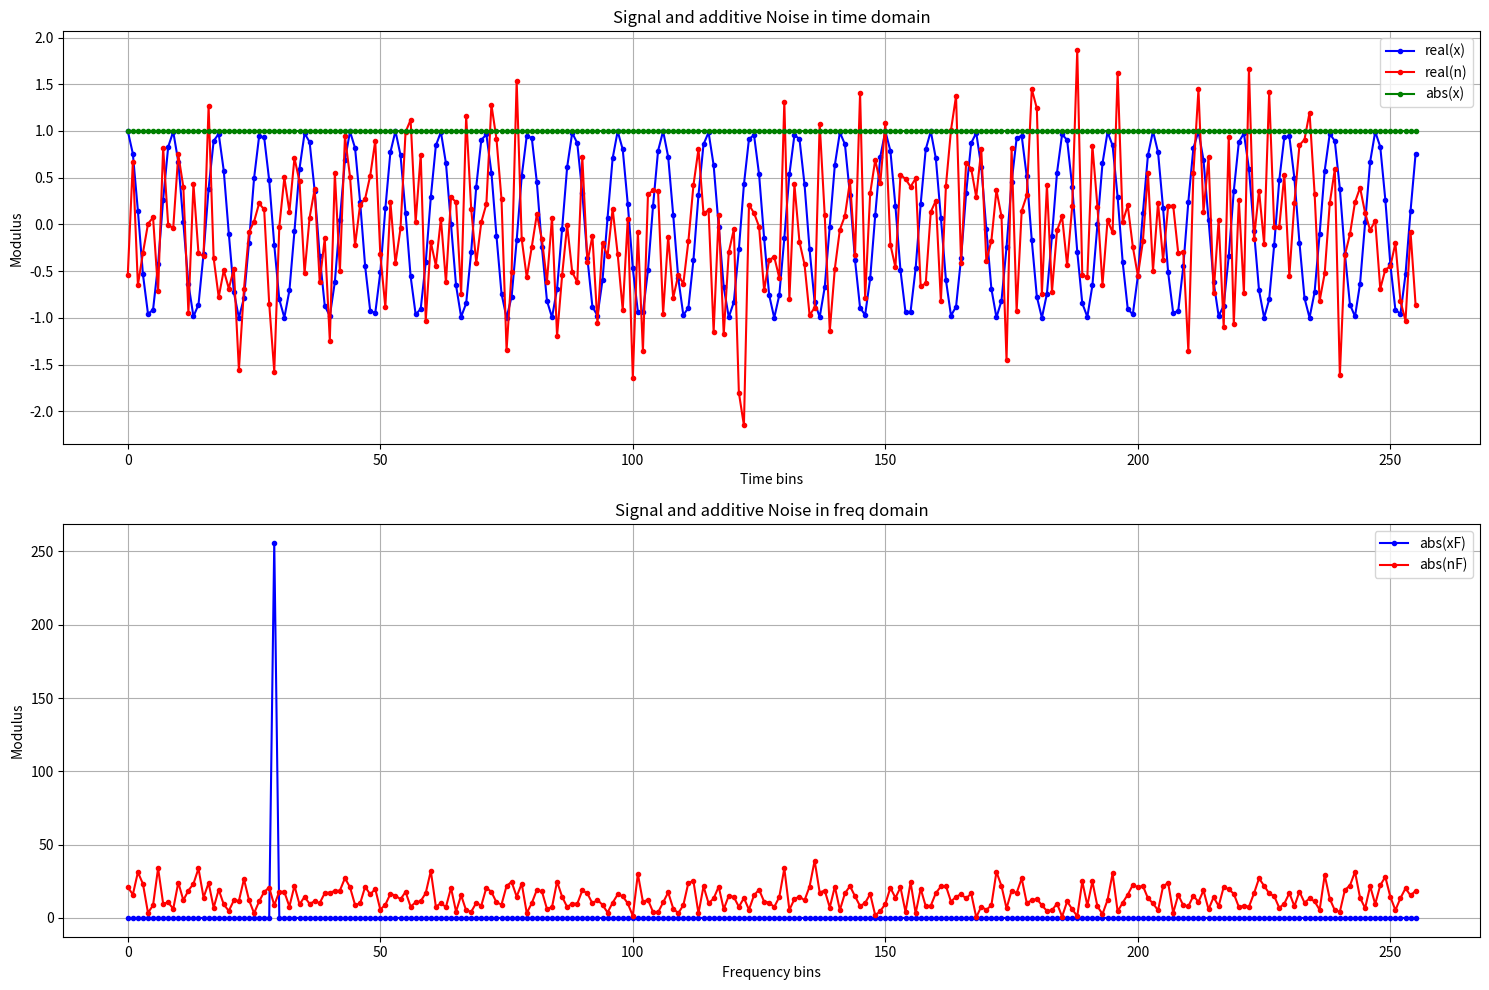
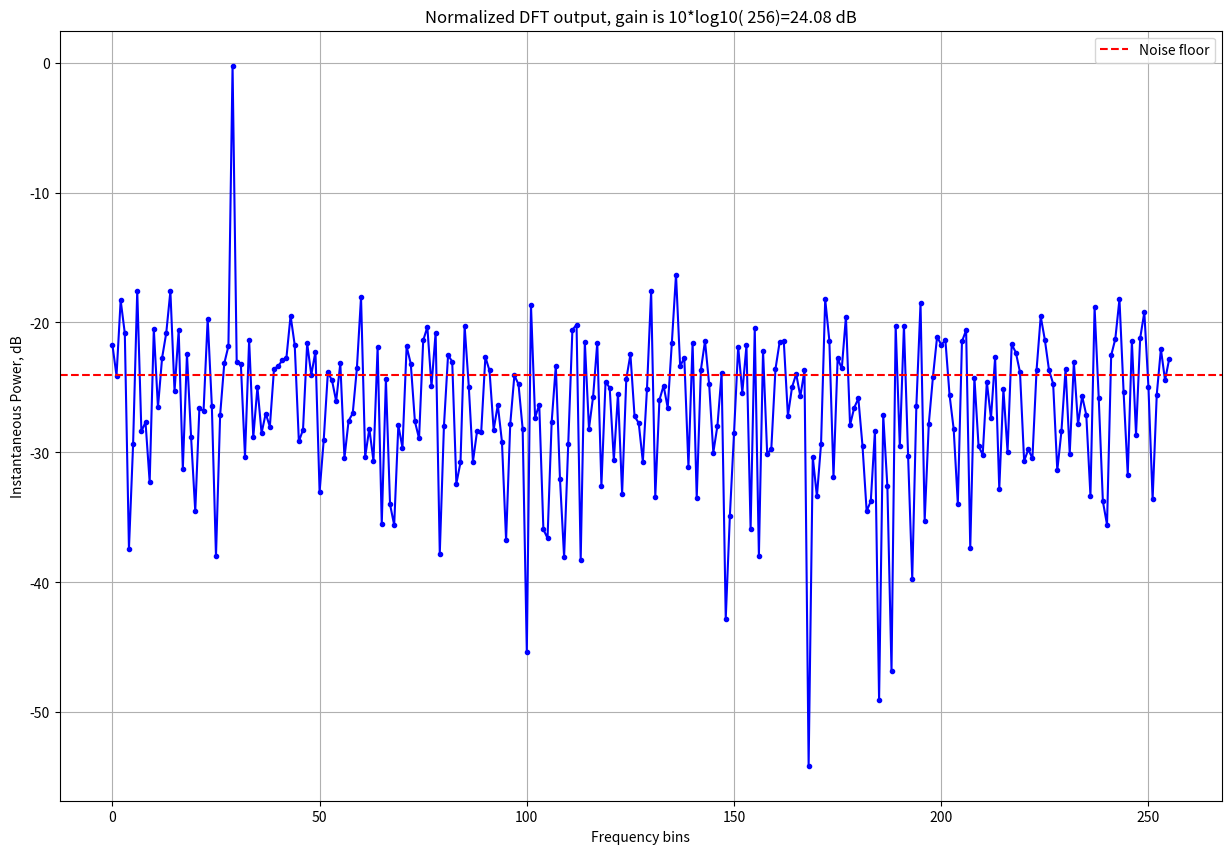

Python code for these plots, in order:
#!/usr/bin/env python
"""
DFT Signal to Noise Ratio 
"""
__author__ = "Aleksei Rostov"
__contact__ = "aleksei.rostov@protonmail.com"
__date__ = "2023/04/10"

import numpy as np
import matplotlib.pyplot as plt


N       = 256      # number of samples
nF0     = 29        # start freq bin

tn_ax   = np.linspace(0,N-1,N)/N; # axis in time domain


def main():

    # Signal with unity power
    x       =  np.exp( 2*1j*np.pi*nF0*tn_ax)
    # Noise with unity power
    n       = (np.random.randn(N) + 1j*np.random.randn(N))/np.sqrt(2)
    
    x_pow   = 20*np.log10(np.sum(np.abs(x))/N)
    print("<< Input signal average power is {:3.2f} dB".format(x_pow))
    # noise variance or power
    n_pow   = 10*np.log10(np.var(n))
    print("<< Input noise average power is {:3.2f} dB".format(n_pow))
    
    xF      = np.fft.fft(x)
    nF      = np.fft.fft(n)
    
    n_pow   = 10*np.log10(np.var(nF)/N)
    print("<< Output noise average power is {:3.2f} dB".format(n_pow))
    
    plt.figure(figsize=(15,10))
    
    plt.subplot(2, 1, 1)
    plt.plot(np.real(x), '.-b', label="real(x)")
    plt.plot(np.real(n), '.-r', label="real(n)")
    plt.plot(np.abs(x), '.-g', label="abs(x)")
    plt.ylabel("Modulus")
    plt.xlabel("Time bins")
    plt.title("Signal and additive Noise in time domain")
    plt.legend(loc='upper right')
    plt.grid()
    
    plt.subplot(2, 1, 2)
    plt.plot(np.abs(xF), '.-b', label="abs(xF)")
    plt.plot(np.abs(nF), '.-r', label="abs(nF)")
    plt.ylabel("Modulus")
    plt.xlabel("Frequency bins")
    plt.title("Signal and additive Noise in freq domain")
    plt.legend(loc='upper right')
    plt.grid()
    plt.tight_layout()
    
    plt.figure(figsize=(15,10))
    plt.plot(20*np.log10(np.abs(xF + nF)/N), '.-b')
    plt.axhline(y=-10*np.log10(N), color='r', linestyle='--', label="Noise floor")
    plt.title("Normalized DFT output, gain is 10*log10(" + "{:4d}".format(N) + ")={:3.2f} dB".format(10*np.log10(N)))
    plt.legend(loc='upper right')
    plt.xlabel('Frequency bins')
    plt.ylabel('Instantaneous Power, dB')
    plt.grid()   
    
    plt.show()

    
    
    
    

if __name__ == "__main__":
    main()